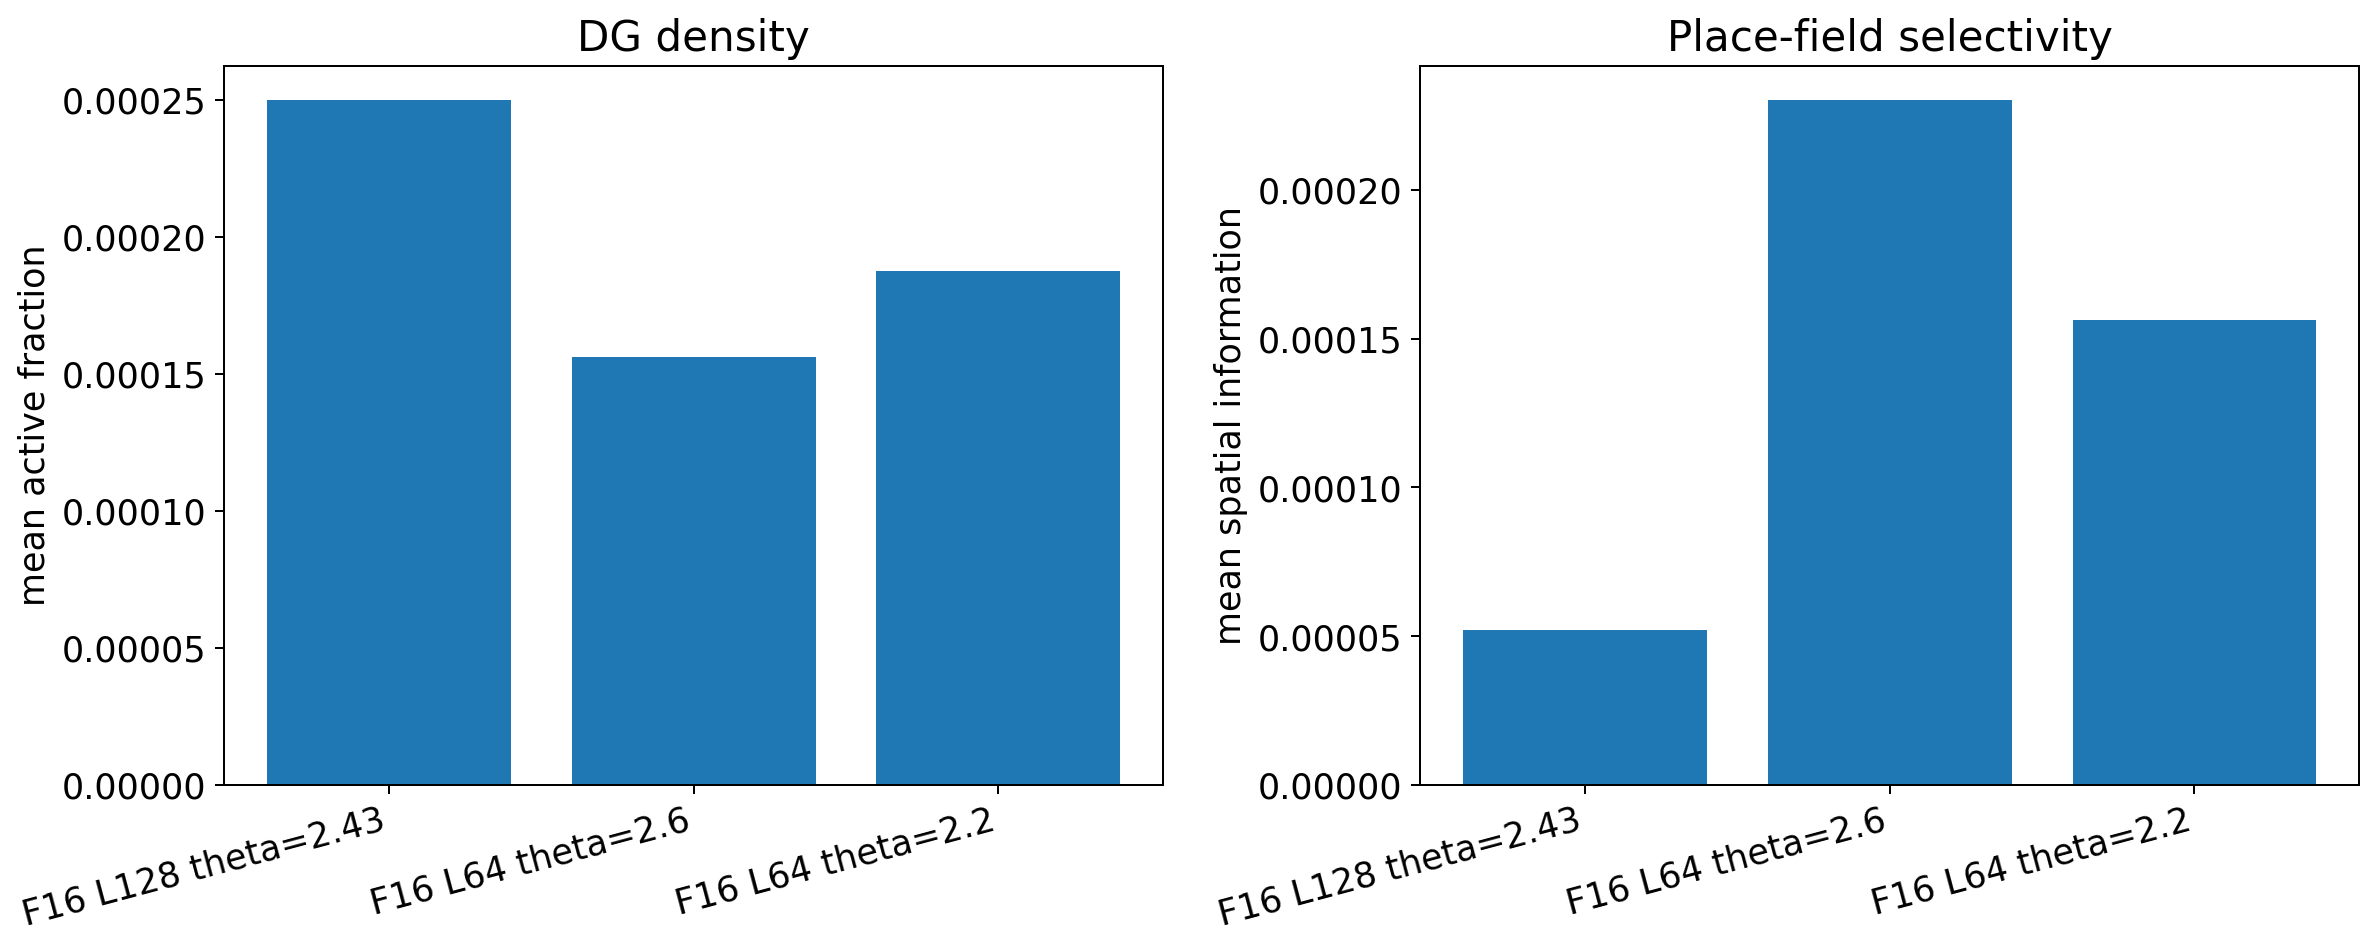

The table this chart was drawn from, first rows:
label, run_dir, checkpoint, frames, Hippo_n_feature, Hippo_L, DG_BN_intercept, mean_active_fraction, median_active_fraction, mean_si, max_si
HRL_F16_L128_T243__00_HRL_F16_L128_T243_…, /work/classic/fr_xl1014-train/hrl_intrin…, /work/classic/fr_xl1014-train/hrl_intrin…, 2001, 16, 128, 2.43, 0.0002499, 0.0, 5.1919024896741646e-05, 0.0004953
HRL_F16_L64_T260__00_HRL_F16_L64_T260_se…, /work/classic/fr_xl1014-train/hrl_intrin…, /work/classic/fr_xl1014-train/hrl_intrin…, 2001, 16, 64, 2.6, 0.0001562, 0.0, 0.0002302, 0.001734
HRL_F16_L64_T220__00_HRL_F16_L64_T220_se…, /work/classic/fr_xl1014-train/hrl_intrin…, /work/classic/fr_xl1014-train/hrl_intrin…, 2001, 16, 64, 2.2, 0.0001874, 0.0, 0.0001561, 0.001018
